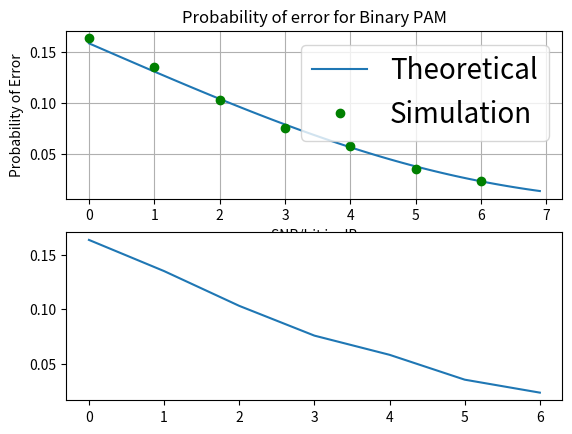

Generate this figure with matplotlib:
import numpy as np
import matplotlib.pyplot as plt
from scipy import special
import math
import random
from math import e

#First, we define the Q-function with the help of scipy module
def QFunction(x):
    Q = 0.5*special.erfc(x/np.sqrt(2))
    return Q

SNR1=np.arange(0,7,1) #SNR for simulation (dB)
SNR2=np.arange(0,7,0.1)#SNR (theoritical value) (in dB)
len1=len(SNR1)
len2=len(SNR2)
#for storing values of snr
SNR_l1=np.zeros(len1)
SNR_l2=np.zeros(len2)

#For storing the (sigma^2) ie. variance
sig2=np.zeros(len1)

#initializing prob of error values to zero
err_p1 = np.zeros(len1) #Prob of error for simulated result
err_p2 = np.zeros(len2) #Prob of error for theoritical result

N=10000 #No. of bits to be transmitted (Given in the question)

#Simulation of Prob. of error

for i in range(len1):
    Eb=2
    snr_n= e**((SNR1[i])*np.log(10)/10) #Computing in Linear metrics (not dB)
    SNR_l1[i]=snr_n
    sig2[i]=np.sqrt(Eb/SNR_l1[i])
    

    #Generating a binary sequence for transmission
    b_source=np.zeros(N)
    for j in range(N):
        b_source[j] = random.randint(0,1) #generates a random number between 0 and 1

    #A counter variable to keep a track of the error
    count=0

    #Adding a Gaussian noise and demodulating

    for j in range(N):
        if(b_source[j]==0):
            y=(-1)*np.sqrt(Eb) + np.random.normal(0, sig2[i])
        else:
            y = np.sqrt(Eb) + np.random.normal(0, sig2[i])

        #Predicting the correct output using Detector and a threshold value
        if (y<0):
            predicted_res=0
        else:
            predicted_res=1
        
        if(predicted_res!=b_source[j]):
            count+=1

        err_p1[i]=count/N
#simulation ends here

#Computing Theoritical values...

for i in range(len2):
    snr_n=e**((SNR2[i])*np.log(10)/10)
    # SNR_l2[i]=snr_n
    err_p2[i]=QFunction(np.sqrt(snr_n))

# plt.figure()
plt.subplot(211)
plt.title("Probability of error for Binary PAM")
plt.ylabel("Probability of Error")
plt.xlabel("SNR/bit in dB")
plt.plot(SNR2,err_p2,label='Theoretical') 
plt.plot(SNR1,err_p1,'o',label='Simulation', color = 'green')
plt.legend(prop={"size":20})
plt.grid()
plt.show()

plt.subplot(212)
plt.plot(SNR1,err_p1)
plt.show()

# plt.figure()
# plt.title("Probability of error for Binary PAM", fontsize = 28)
# plt.ylabel("Probability of Error", fontsize = 20)
# plt.xlabel("SNR/bit in dB", fontsize = 20)
# plt.plot(SNR2,err_p2,label='Theoretical') 
# plt.plot(SNR1,err_p1,'o',label='Simulation', color = 'red')
# plt.legend(prop={"size":20})
# plt.grid()
# plt.show()
